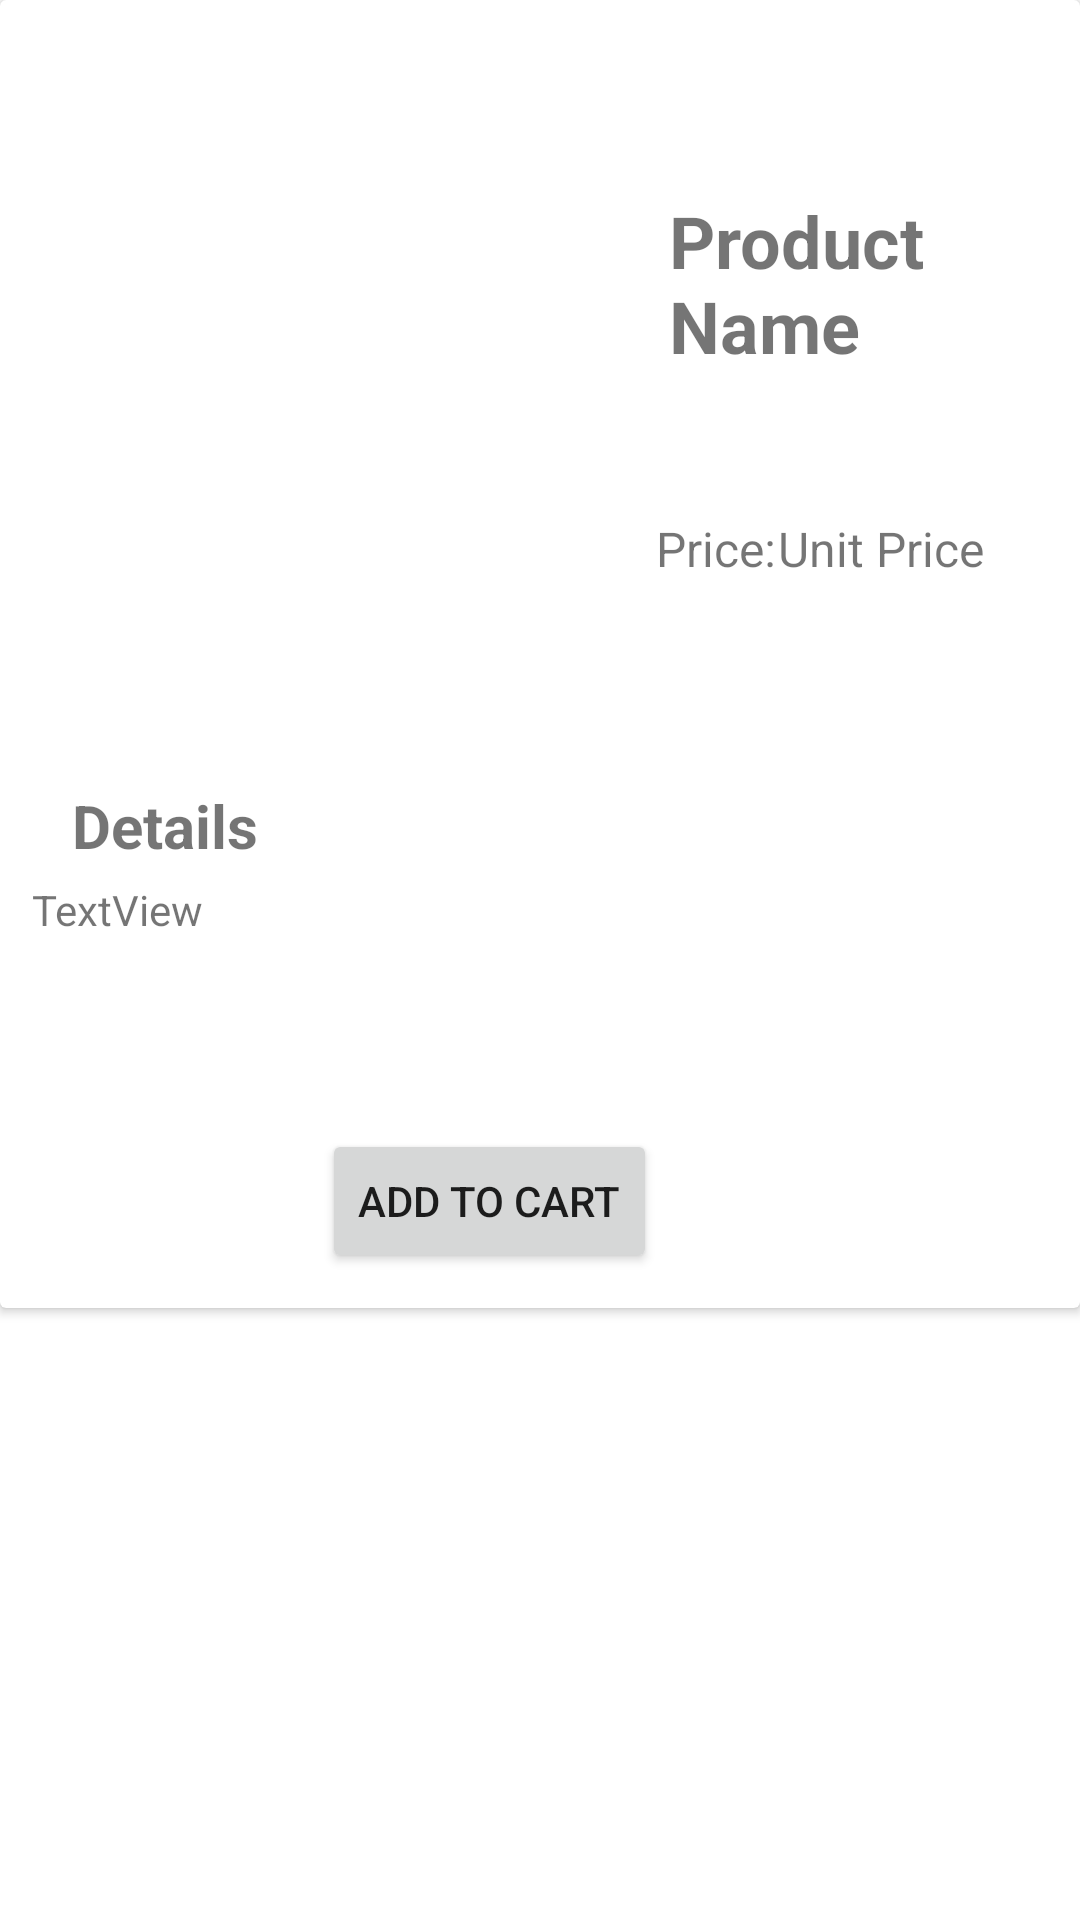

Write the Android layout XML for this screen, with the resource values it uses.
<!-- AndroidManifest.xml: application theme Theme.QuickCart -->
<!-- res/layout/scannedproduct_dialogue.xml -->
<?xml version="1.0" encoding="utf-8"?>
<FrameLayout xmlns:android="http://schemas.android.com/apk/res/android"
    xmlns:app="http://schemas.android.com/apk/res-auto"
    xmlns:tools="http://schemas.android.com/tools"
    android:layout_width="match_parent"
    android:layout_height="436dp"
    android:backgroundTint="#17FFFFFF">

    <androidx.cardview.widget.CardView
        android:layout_width="match_parent"
        android:layout_height="436dp"
        android:layout_marginBottom="111dp"
        app:layout_constraintBottom_toBottomOf="parent"
        app:layout_constraintEnd_toEndOf="parent"
        app:layout_constraintStart_toStartOf="parent"
        app:layout_constraintTop_toTopOf="parent">

        <androidx.constraintlayout.widget.ConstraintLayout
            android:layout_width="match_parent"
            android:layout_height="match_parent">

            <ImageView
                android:id="@+id/iv_productImage"
                android:layout_width="190dp"
                android:layout_height="223dp"
                android:layout_marginStart="24dp"
                android:layout_marginEnd="160dp"
                android:backgroundTint="#23FFFFFF"
                app:layout_constraintBottom_toBottomOf="parent"
                app:layout_constraintEnd_toEndOf="parent"
                app:layout_constraintHorizontal_bias="0.166"
                app:layout_constraintStart_toStartOf="parent"
                app:layout_constraintTop_toTopOf="parent"
                app:layout_constraintVertical_bias="0.144"
                tools:visibility="visible" />

            <TextView
                android:id="@+id/tv_productName"
                android:layout_width="118dp"
                android:layout_height="92dp"
                android:layout_marginStart="16dp"
                android:layout_marginTop="64dp"
                android:layout_marginEnd="24dp"
                android:text="Product Name"
                android:textSize="24sp"
                android:textStyle="bold"
                app:layout_constraintEnd_toEndOf="parent"
                app:layout_constraintStart_toEndOf="@+id/iv_productImage"
                app:layout_constraintTop_toTopOf="parent" />

            <TextView
                android:id="@+id/tv_price"
                android:layout_width="wrap_content"
                android:layout_height="wrap_content"
                android:layout_marginStart="18dp"
                android:layout_marginTop="16dp"
                android:layout_marginEnd="8dp"
                android:text="Price: "
                android:textSize="16sp"
                app:layout_constraintEnd_toStartOf="@+id/tv_unitPrice"
                app:layout_constraintStart_toEndOf="@+id/iv_productImage"
                app:layout_constraintTop_toBottomOf="@+id/tv_productName" />

            <TextView
                android:id="@+id/tv_unitPrice"
                android:layout_width="wrap_content"
                android:layout_height="wrap_content"
                android:layout_marginTop="16dp"
                android:layout_marginEnd="32dp"
                android:text="Unit Price"
                android:textSize="16sp"
                app:layout_constraintEnd_toEndOf="parent"
                app:layout_constraintTop_toBottomOf="@+id/tv_productName" />

            <TextView
                android:id="@+id/tv_detailsTitle"
                android:layout_width="73dp"
                android:layout_height="24dp"
                android:layout_marginStart="24dp"
                android:layout_marginTop="8dp"
                android:layout_marginEnd="160dp"
                android:text="Details"
                android:textSize="20sp"
                android:textStyle="bold"
                app:layout_constraintEnd_toEndOf="parent"
                app:layout_constraintHorizontal_bias="0.0"
                app:layout_constraintStart_toStartOf="parent"
                app:layout_constraintTop_toBottomOf="@+id/iv_productImage" />

            <Button
                android:id="@+id/btn_addToCart"
                android:layout_width="wrap_content"
                android:layout_height="wrap_content"
                android:layout_marginStart="99dp"
                android:layout_marginTop="14dp"
                android:layout_marginEnd="11dp"
                android:layout_marginBottom="16dp"
                android:text="ADD TO CART"
                app:layout_constraintBottom_toBottomOf="parent"
                app:layout_constraintEnd_toEndOf="parent"
                app:layout_constraintHorizontal_bias="0.06"
                app:layout_constraintStart_toStartOf="parent"
                app:layout_constraintTop_toBottomOf="@+id/tv_details" />

            <TextView
                android:id="@+id/tv_details"
                android:layout_width="327dp"
                android:layout_height="73dp"
                android:layout_marginStart="99dp"
                android:layout_marginTop="8dp"
                android:layout_marginEnd="111dp"
                android:text="TextView"
                app:layout_constraintEnd_toEndOf="parent"
                app:layout_constraintStart_toStartOf="parent"
                app:layout_constraintTop_toBottomOf="@+id/tv_detailsTitle" />
        </androidx.constraintlayout.widget.ConstraintLayout>

    </androidx.cardview.widget.CardView>

</FrameLayout>
<!-- resources referenced by this layout -->
<resources>
  <style name="Theme.QuickCart" parent="Theme.MaterialComponents.DayNight.DarkActionBar">
          
          <item name="colorPrimary">@color/purple_500</item>
          <item name="colorPrimaryVariant">@color/purple_700</item>
          <item name="colorOnPrimary">@color/white</item>
          
          <item name="colorSecondary">@color/teal_200</item>
          <item name="colorSecondaryVariant">@color/teal_700</item>
          <item name="colorOnSecondary">@color/black</item>
          
          <item name="android:statusBarColor" tools:targetApi="l">?attr/colorPrimaryVariant</item>
          
      </style>
  <color name="purple_500">#009688</color>
  <color name="purple_700">#00796B</color>
  <color name="white">#FFFFFFFF</color>
  <color name="teal_200">#009688</color>
  <color name="teal_700">#FF018786</color>
  <color name="black">#FF000000</color>
</resources>
